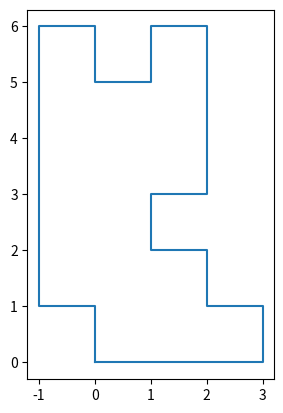
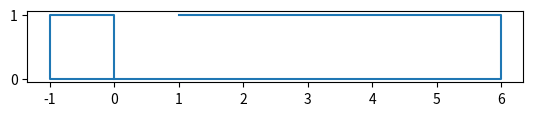
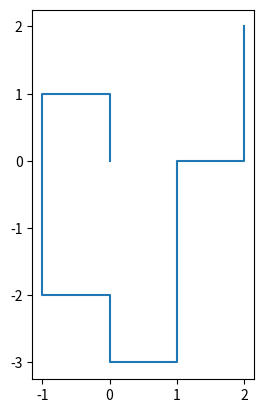
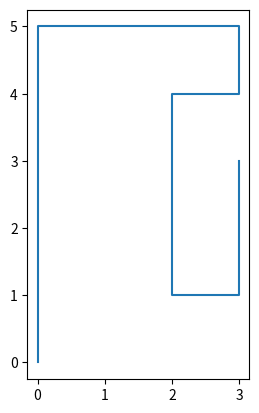
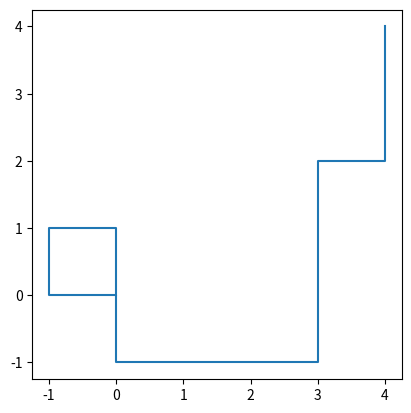
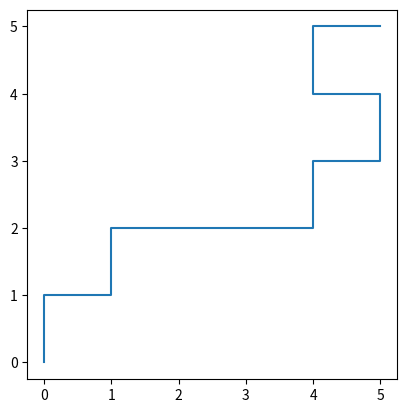
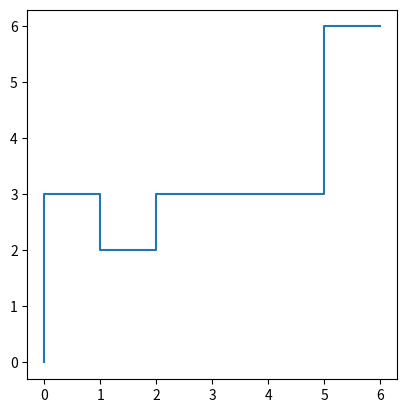
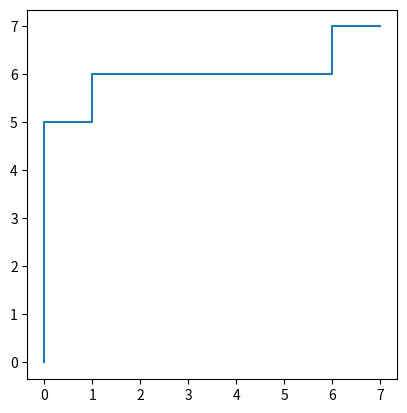
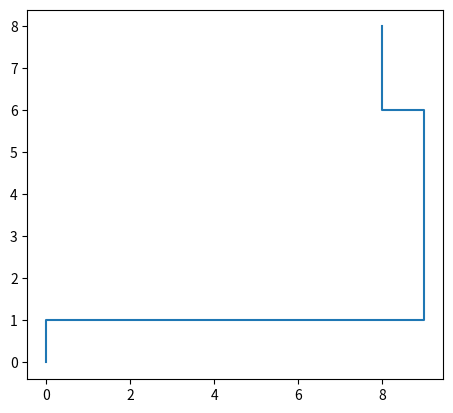
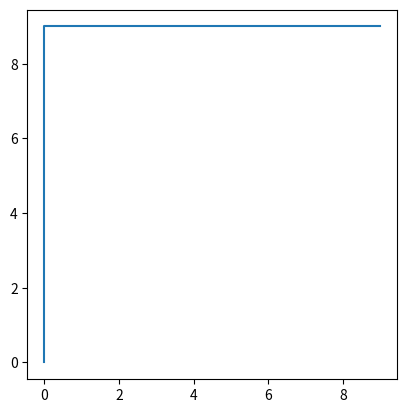
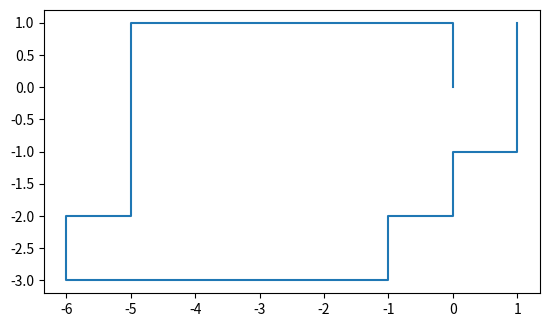
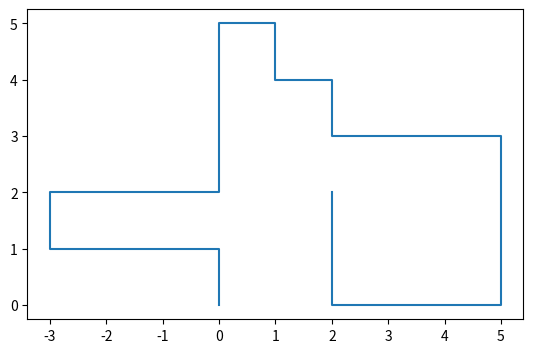
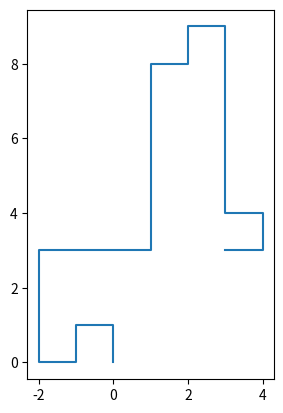
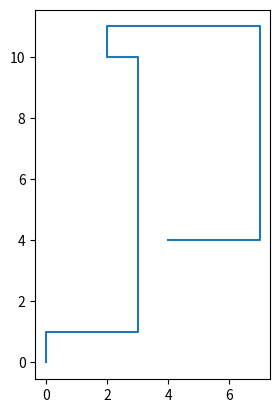
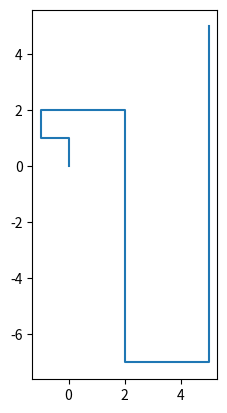
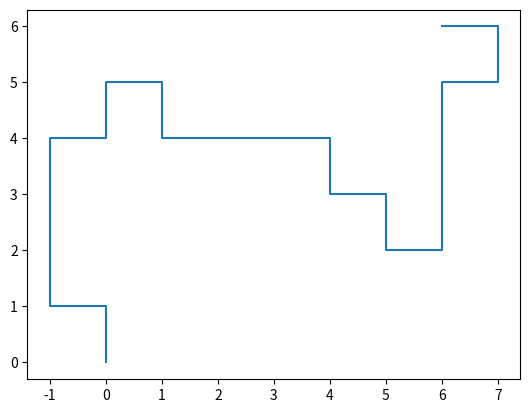

Write the Python code that produced these figures, in order.
import random
from collections import Counter, defaultdict
import itertools

# starter altid (0,0) -> (0,1)
# Sti har formen [2, l, r]*, da man kan forlænge med 2, gå til venstre eller gå til højre.
T, L, R = range(3)

class Path:
    def __init__(self, steps):
        self.steps = steps

    def xys(self, dx=0, dy=1):
        """ Yields all positions on path """
        x, y = 0, 0
        yield (x,y)
        for step in self.steps:
            x, y = x+dx, y+dy
            yield (x,y)
            if step == L:
                dx, dy = -dy, dx
            if step == R:
                dx, dy = dy, -dx
            elif step == T:
                x, y = x+dx, y+dy
                yield (x,y)

    def test(self):
        """ Tests path is non-overlapping. """
        ps = list(self.xys())
        return len(set(ps)) == len(ps)

    def test_loop(self):
        """ Tests path is non-overlapping, except for first and last. """
        ps = list(self.xys())
        seen = set(ps)
        return len(ps) == len(seen) or len(ps) == len(seen)+1 and ps[0] == ps[-1]

    def winding(self):
        return self.steps.count(R) - self.steps.count(L)

    def __repr__(self):
        """ Path to string """
        return ''.join({T:'2',R:'R',L:'L'}[x] for x in self.steps)

    def show(self):
        import matplotlib.pyplot as plt
        xs, ys = zip(*self.xys())
        plt.plot(xs, ys)
        plt.axis('scaled')
        plt.show()


def unrotate(x, y, dx, dy):
    """ Inverse rotate x, y by (dx,dy), where dx,dy=0,1 means 0 degrees.
        Basically rotate(dx,dy, dx,dy) = (0, 1). """
    while (dx, dy) != (0, 1):
        x, y, dx, dy = -y, x, -dy, dx
    return x, y


class Mitm:
    def __init__(self, lr_price, t_price):
        self.lr_price = lr_price
        self.t_price = t_price
        self.inv = defaultdict(list)
        self.list = []

    def prepare(self, budget):
        dx0, dy0 = 0, 1
        for path, (x,y,dx,dy) in self._good_paths(0, 0, dx0, dy0, budget):
            self.list.append((path, x, y, dx, dy))
            self.inv[x, y, dx, dy].append(path)

    def rand_path(self, xn, yn, dxn, dyn):
        """ Returns a path, starting at (0,0) with dx,dy = (0,1)
            and ending at (xn,yn) with direction (dxn, dyn) """
        while True:
            path, x, y, dx, dy = random.choice(self.list)
            path2s = self._lookup(dx, dy, xn-x, yn-y, dxn, dyn)
            if path2s:
                path2 = random.choice(path2s)
                joined = Path(path+path2)
                if joined.test():
                    return joined

    def rand_path2(self, xn, yn, dxn, dyn):
        """ Like rand_path, but uses a combination of a fresh random walk and
            the lookup table. This allows for even longer paths. """
        seen = set()
        path = []
        while True:
            seen.clear()
            del path[:]
            x, y, dx, dy = 0, 0, 0, 1
            seen.add((x,y))
            for _ in range(2*(abs(xn)+abs(yn))):
                # We sample with weights proportional to what they are in _good_paths()
                step, = random.choices([L, R, T], [1/self.lr_price, 1/self.lr_price, 2/self.t_price])
                path.append(step)
                x, y = x+dx, y+dy
                if (x,y) in seen:
                    break
                seen.add((x,y))
                if step == L:
                    dx, dy = -dy, dx
                if step == R:
                    dx, dy = dy, -dx
                elif step == T:
                    x, y = x+dx, y+dy
                    if (x,y) in seen:
                        break
                    seen.add((x,y))
                if (x,y) == (xn,yn):
                    return Path(path)
                ends = self._lookup(dx, dy, xn-x, yn-y, dxn, dyn)
                if ends:
                    return Path(tuple(path) + random.choice(ends))

    def rand_loop(self, clock=0):
        """ Set clock = 1 for clockwise, -1 for anti clockwise. 0 for don't care. """
        while True:
            # The list only contains 0,1 starting directions
            path, x, y, dx, dy = random.choice(self.list)
            # Look for paths ending with the same direction
            path2s = self._lookup(dx, dy, -x, -y, 0, 1)
            if path2s:
                path2 = random.choice(path2s)
                joined = Path(path+path2)
                # A clockwise path has 4 R's more than L's.
                if clock and joined.winding() != clock * 4:
                     continue
                if joined.test_loop():
                    return joined

    def _good_paths(self, x, y, dx, dy, budget, seen=None):
        if seen is None:
            seen = set()
        if budget >= 0:
            yield (), (x,y,dx,dy)
        if budget <= 0:
            return
        seen.add((x, y)) # Remember cleaning this up (A)
        x1, y1 = x+dx, y+dy
        if (x1, y1) not in seen:
            for path, end in self._good_paths(x1, y1, -dy, dx, budget-self.lr_price, seen):
                yield (L,) + path, end
            for path, end in self._good_paths(x1, y1, dy, -dx, budget-self.lr_price, seen):
                yield (R,) + path, end
            seen.add((x1, y1)) # Remember cleaning this up (B)
            x2, y2 = x1+dx, y1+dy
            if (x2, y2) not in seen:
                for path, end in self._good_paths(x2, y2, dx, dy, budget-self.t_price, seen):
                    yield (T,) + path, end
            seen.remove((x1, y1)) # Clean up (B)
        seen.remove((x, y)) # Clean up (A)

    def _lookup(self, dx, dy, xn, yn, dxn, dyn):
        """ Return cached paths coming out of (0,0) with direction (dx,dy)
            and ending up in (xn,yn) with direction (dxn,dyn). """
        # Give me a path, pointing in direction (0,1) such that when I rotate
        # it to (dx, dy) it ends at xn, yn in direction dxn, dyn.
        xt, yt = unrotate(xn, yn, dx, dy)
        dxt, dyt = unrotate(dxn, dyn, dx, dy)
        return self.inv[xt, yt, dxt, dyt]


if __name__ == '__main__':
    mitm = Mitm(1, 1)
    mitm.prepare(10)
    for i in range(1):
        mitm.rand_loop().show()
    for i in range(1, 10):
        mitm.rand_path2(i, i, 0, 1).show()
    for i in range(1, 10):
        mitm.rand_path(i, i, 0, 1).show()
